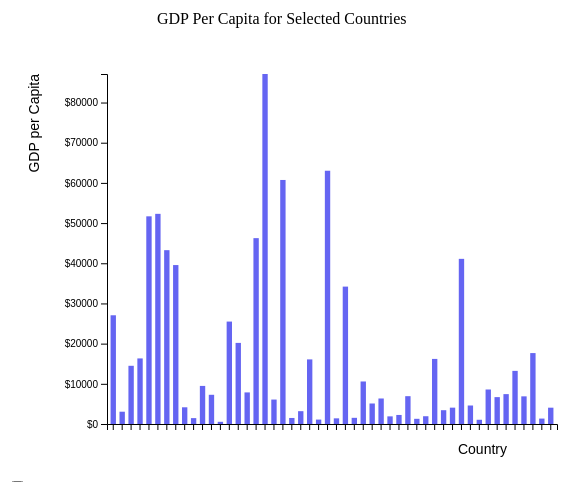
D3 v4 page, settled after 360 driven frames (6 s of simulated time); the page loaded 1 data file(s).


    
        var svg = d3.select("svg"),
            margin = 150,
            width = svg.attr("width") - margin,
            height = svg.attr("height") - margin;
    
        svg.append("text")
           .attr("transform", "translate(100,0)")
           .attr("x", 50)
           .attr("y", 50)
           .attr("font-size", "16px")
           .text("GDP Per Capita for Selected Countries")
    
        var x = d3.scaleBand().range([0, width]).padding(0.4),
            y = d3.scaleLinear().range([height, 0]);
    
        var g = svg.append("g")
                .attr("transform", "translate(" + 100 + "," + 100 + ")");
    
        var dataset;
        d3.csv("d3_data/interactive_data.csv", function(error, data) {
            if (error) {
                throw error;
            }
    
            dataset = data;
            dataset.forEach((d, i) => d.order = i);
            x.domain(data.map(function(d) { return d.country; }));
            y.domain([0, d3.max(data, function(d) { return +d.value; })]);
            
            g.append("g")
             .attr("transform", "translate(0," + height + ")")
             .call(d3.axisBottom(x).tickFormat(''))
             .append("text")
             .attr("y", height - 320)
             .attr("x", width - 50)
             .attr("font-size", "14px")
             .attr("text-anchor", "end")
             .attr("fill", "black")
             .text("Country");
    
            g.append("g")
             .call(d3.axisLeft(y).tickFormat(function(d){
                 return "$" + d;
             }).ticks(10))
             .append("text")
             .attr("transform", "rotate(-90)")
             .attr("y", 3)
             .attr("dy", "-5.1em")
             .attr("text-anchor", "end")
             .attr("fill", "black")
             .attr("font-size", "14px")
             .text("GDP per Capita");
    
            g.selectAll(".bar")
             .data(data)
             .enter().append("rect")
             .attr("class", "bar")
             .on("mouseover", onMouseOver) //Add listener for the mouseover event
             .on("mouseout", onMouseOut)   //Add listener for the mouseout event
             .attr("x", function(d) { return x(d.country); })
             .attr("y", function(d) { return y(d.value); })
             .attr("width", x.bandwidth())
             .transition()
             .ease(d3.easeLinear)
             .duration(100)
             .delay(function (d, i) {
                 return i * 10;
             })
             .attr("height", function(d) { return height - y(d.value); });
        });
        
        //mouseover event handler function
        function onMouseOver(d, i) {
            d3.select(this).attr('class', 'highlight');
            d3.select(this)
              .transition()     // adds animation
              .duration(400)
              .attr('width', x.bandwidth() + 2)
              .attr("y", function(d) { return y(d.value) - 10; })
              .attr("height", function(d) { return height - y(d.value) + 10; });
    
            g.append("text")
             .attr('class', 'val') 
             .attr('x', function() {
                 return x(d.country) - 50;
             })
             .attr('y', function() {
                 return  height + 20;
             })
             .text(function() {
                 return [d.country + ': $' + Math.round(d.value, 9)];  // Value of the text
             }).attr("font-size", "10px");
        }
    
        //mouseout event handler function
        function onMouseOut(d, i) {
            // use the text label class to remove label on mouseout
            d3.select(this).attr('class', 'bar');
            d3.select(this)
              .transition()     // adds animation
              .duration(400)
              .attr('width', x.bandwidth())
              .attr("y", function(d) { return y(d.value); })
              .attr("height", function(d) { return height - y(d.value); });
    
            d3.selectAll('.val')
              .remove()

        }

        d3.select("input")
          .on("change", toggleSort);

        function toggleSort(){

            if (this.checked){
                // Sort by GDP
                sortComparer = function(a, b){
                    return b.value - a.value;
                }
            } else {
                // Sort by original (random) order
                sortComparer = function(a, b){
                    return a.order - b.order;
                }
                
            }

            dataset.sort(sortComparer);
            var countryOrder = dataset.map(function(d){
                return d.country;
            });

            
            x.domain(countryOrder);
            svg.transition().duration(1000)
               .selectAll('rect')
               .attr("x", function(d){
                return x(d.country);
               });
            
            
        }


### data: d3_data/interactive_data.csv
country, value
Spain, 27056
Morocco, 3059
Oman, 14485
Barbados, 16319
Australia, 51680
Sweden, 52300
Canada, 43258
Virgin Islands (U.S.), 39552
Namibia, 4157
Senegal, 1463
Cuba, 9478
Latin America & Caribbean, 7271
Congo, Dem. Rep., 544
Slovenia, 25490
French Polynesia, 20183
St. Vincent and the Grenadines, 7861
Germany, 46253
Switzerland, 87100
Bosnia and Herzegovina, 6082
Singapore, 60729
Sub-Saharan Africa (excluding high incom…, 1501
Middle East & North Africa (IDA & IBRD c…, 3190
Hungary, 16076
Least developed countries: UN classifica…, 1099
United States, 63028
Comoros, 1407
European Union, 34192
Cameroon, 1537
Nauru, 10580
Fiji, 5103
Botswana, 6349
Nicaragua, 1900
Solomon Islands, 2251
Maldives, 6924
Benin, 1291
India, 1933
Central Europe and the Baltics, 16197
Eswatini, 3435
Samoa, 4068
United Kingdom, 41098
Guatemala, 4603
Lesotho, 1051
Argentina, 8586
Middle East & North Africa, 6688
Europe & Central Asia (excluding high in…, 7435
Chile, 13221
Gabon, 6882
Greece, 17647
Pre-demographic dividend, 1349
Mongolia, 4061